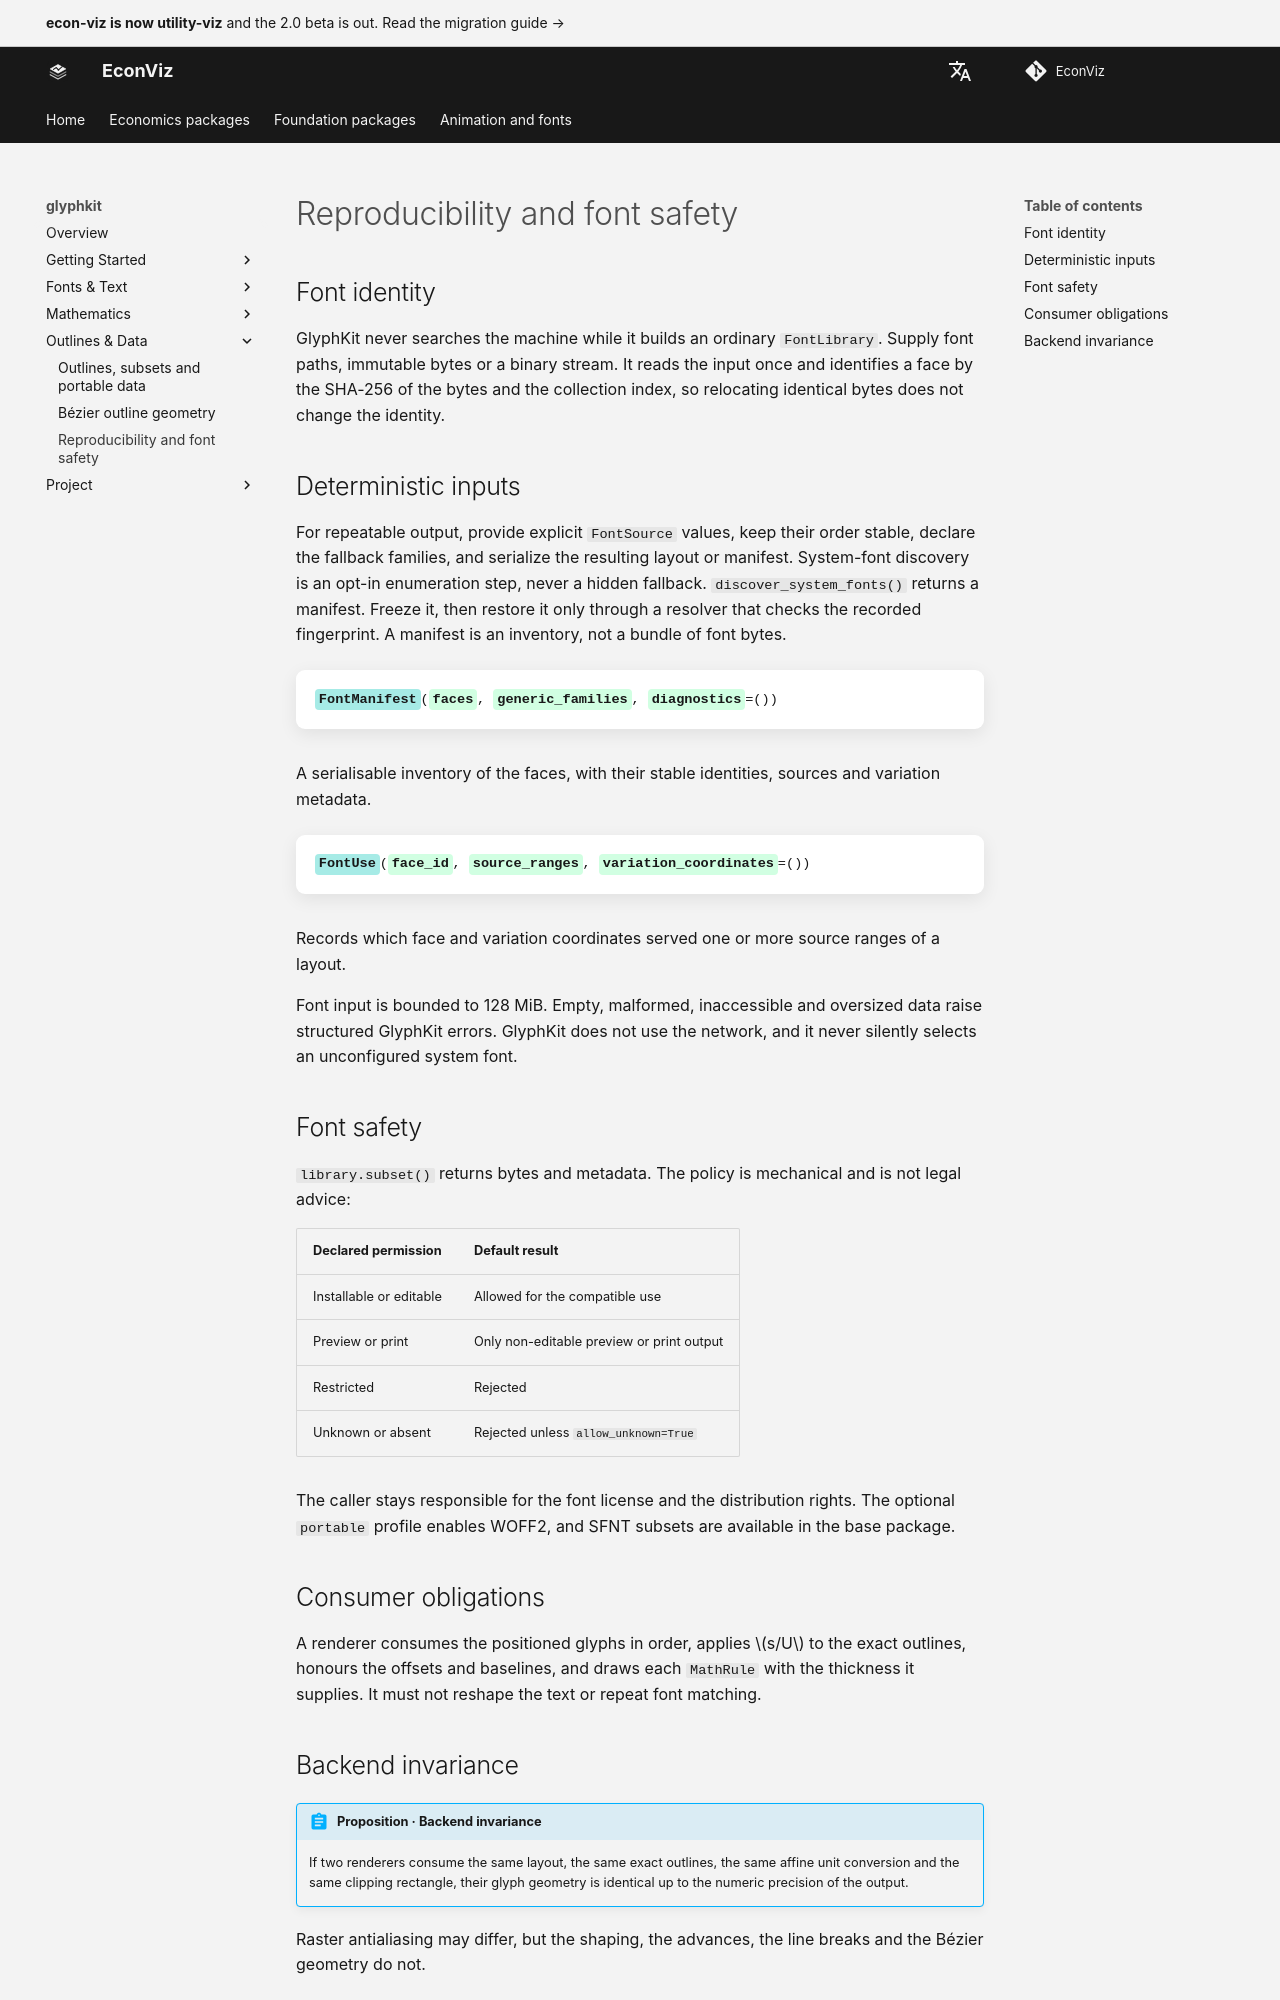

repository: EconViz/econ-viz-docs · page: glyphkit/guides/reproducibility/index.html · generator: mkdocs

---
seo_title: "Reproducibility and font safety"
---

# Reproducibility and font safety

<span id="sec-glyph-repro"></span>

## Font identity

GlyphKit never searches the machine while it builds an ordinary `FontLibrary`. Supply font paths, immutable bytes or a binary stream. It reads the input once and identifies a face by the SHA-256 of the bytes and the collection index, so relocating identical bytes does not change the identity.

## Deterministic inputs

For repeatable output, provide explicit `FontSource` values, keep their order stable, declare the fallback families, and serialize the resulting layout or manifest. System-font discovery is an opt-in enumeration step, never a hidden fallback. `discover_system_fonts()` returns a manifest. Freeze it, then restore it only through a resolver that checks the recorded fingerprint. A manifest is an inventory, not a bundle of font bytes.

<!-- api: glyphkit.guides_reproducibility_1 -->

A serialisable inventory of the faces, with their stable identities, sources and variation metadata.

<!-- api: glyphkit.guides_reproducibility_2 -->

Records which face and variation coordinates served one or more source ranges of a layout.

Font input is bounded to 128 MiB. Empty, malformed, inaccessible and oversized data raise structured GlyphKit errors. GlyphKit does not use the network, and it never silently selects an unconfigured system font.

## Font safety
<span id="sec-font-safety"></span>

`library.subset()` returns bytes and metadata. The policy is mechanical and is not legal advice:

| Declared permission | Default result |
| --- | --- |
| Installable or editable | Allowed for the compatible use |
| Preview or print | Only non-editable preview or print output |
| Restricted | Rejected |
| Unknown or absent | Rejected unless `allow_unknown=True` |

The caller stays responsible for the font license and the distribution rights. The optional `portable` profile enables WOFF2, and SFNT subsets are available in the base package.

## Consumer obligations

A renderer consumes the positioned glyphs in order, applies $s/U$ to the exact outlines, honours the offsets and baselines, and draws each `MathRule` with the thickness it supplies. It must not reshape the text or repeat font matching.
